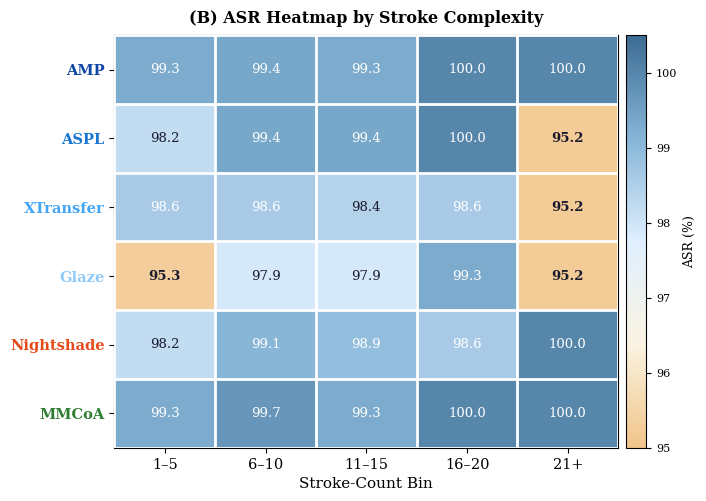

Source code (Python): (Note: this script raises an exception after producing the figure.)
"""
figmm_fig6b_stroke_heatmap.py — ACM MM 2026
Panel B standalone: ASR Heatmap by Stroke Complexity
Extracted from figmm_fig6_stroke.py (v3 2026-03-27)
Output: figures/fig6b_stroke_heatmap.pdf
"""

import matplotlib
matplotlib.use("Agg")
import matplotlib.pyplot as plt
import matplotlib.colors as mcolors
from matplotlib.colors import LinearSegmentedColormap
from mpl_toolkits.axes_grid1 import make_axes_locatable
import numpy as np
from pathlib import Path

plt.rcParams.update({
    "font.family":       "serif",
    "pdf.fonttype":      42,
    "ps.fonttype":       42,
    "axes.spines.top":   False,
    "axes.spines.right": False,
})

# ── Method styling (identical to combined script) ─────────────────────────────
METHOD_COLOR = {
    "AMP":        "#0D47A1",   # deep blue   (Image-only)
    "ASPL":       "#1976D2",   # mid blue    (Image-only)
    "XTransfer":  "#42A5F5",   # light blue  (Image-only)
    "Glaze":      "#90CAF9",   # pale blue   (Image-only)
    "Nightshade": "#E64A19",   # deep orange (Text-only)
    "MMCoA":      "#2E7D32",   # dark green  (Image+Text)
}

# ── Data (SD-ID, identical to combined script) ────────────────────────────────
bins = ["1–5", "6–10", "11–15", "16–20", "21+"]
stroke_data = {
    "ASPL":       [98.2, 99.4, 99.4, 100.0,  95.2],
    "Glaze":      [95.3, 97.9, 97.9,  99.3,  95.2],
    "AMP":        [99.3, 99.4, 99.3, 100.0, 100.0],
    "XTransfer":  [98.6, 98.6, 98.4,  98.6,  95.2],
    "Nightshade": [98.2, 99.1, 98.9,  98.6, 100.0],
    "MMCoA":      [99.3, 99.7, 99.3, 100.0, 100.0],
}
# Heatmap row order: Image-only(4) → Text-only(1) → Image+Text(1)
METHOD_ORDER = ["AMP", "ASPL", "XTransfer", "Glaze", "Nightshade", "MMCoA"]

# ── Figure — Panel B standalone ───────────────────────────────────────────────
fig, ax_b = plt.subplots(figsize=(7.0, 5.5))
fig.subplots_adjust(left=0.12, right=0.88, top=0.88, bottom=0.13)

# Restore top/right spines for the heatmap (same as combined)
ax_b.spines["top"].set_visible(True)
ax_b.spines["right"].set_visible(True)

heatmap_data = np.array([stroke_data[m] for m in METHOD_ORDER])

# Custom colormap (identical to combined script)
cmap_custom = LinearSegmentedColormap.from_list(
    "asr_cmap",
    [
        (0.00, "#F0C080"),   # 95.0 → warm orange (low)
        (0.25, "#FAF3E0"),   # 97.4 → pale cream  (transition)
        (0.50, "#DDEEFF"),   # 98.8 → pale blue
        (0.75, "#7BAFD4"),   # 99.6 → mid blue
        (1.00, "#2C5F8A"),   # 100.5 → deep blue  (high)
    ],
    N=256
)
VMIN, VMAX = 95.0, 100.5

im = ax_b.imshow(heatmap_data, aspect="auto", cmap=cmap_custom,
                 vmin=VMIN, vmax=VMAX, origin="upper", alpha=0.92)

# White grid lines
for r in range(len(METHOD_ORDER) + 1):
    ax_b.axhline(r - 0.5, color="white", linewidth=2.0, zorder=3)
for c in range(len(bins) + 1):
    ax_b.axvline(c - 0.5, color="white", linewidth=2.0, zorder=3)

# In-cell value annotations
for r in range(len(METHOD_ORDER)):
    for c_idx in range(len(bins)):
        val = heatmap_data[r, c_idx]
        norm_val = (val - VMIN) / (VMAX - VMIN)
        txt_color = "white" if norm_val > 0.62 else "#1A1A2E"
        weight = "bold" if val < 96.5 else "normal"
        ax_b.text(c_idx, r, f"{val:.1f}",
                  ha="center", va="center",
                  fontsize=9.5, fontfamily="serif",
                  color=txt_color, fontweight=weight,
                  zorder=5)

ax_b.set_xlim(-0.5, len(bins) - 0.5)
ax_b.set_ylim(len(METHOD_ORDER) - 0.5, -0.5)

ax_b.set_xticks(np.arange(len(bins)))
ax_b.set_xticklabels(bins, fontsize=10.5, fontfamily="serif")
ax_b.set_yticks(np.arange(len(METHOD_ORDER)))
ax_b.set_yticklabels(METHOD_ORDER, fontsize=10.5, fontfamily="serif")
for lbl, m in zip(ax_b.get_yticklabels(), METHOD_ORDER):
    lbl.set_color(METHOD_COLOR[m])
    lbl.set_fontweight("bold")
ax_b.set_xlabel("Stroke-Count Bin", fontsize=11, fontfamily="serif")
ax_b.set_title("(B) ASR Heatmap by Stroke Complexity",
               fontsize=11.5, fontfamily="serif", fontweight="bold", pad=9)

# Colorbar (right side, identical settings)
divider = make_axes_locatable(ax_b)
cax = divider.append_axes("right", size="4%", pad=0.08)
cb = plt.colorbar(im, cax=cax)
cb.set_label("ASR (%)", fontsize=9, fontfamily="serif")
cb.ax.tick_params(labelsize=8)
cb.set_ticks([95, 96, 97, 98, 99, 100])
for tick_lbl in cb.ax.get_yticklabels():
    tick_lbl.set_fontfamily("serif")

# ── Save ──────────────────────────────────────────────────────────────────────
FIG_DIR = Path(__file__).parent.parent / "figures"
FIG_DIR.mkdir(parents=True, exist_ok=True)

out = FIG_DIR / "fig6b_stroke_heatmap.pdf"
fig.savefig(out, dpi=300, bbox_inches="tight")
print(f"Saved -> {out}")

plt.close(fig)
